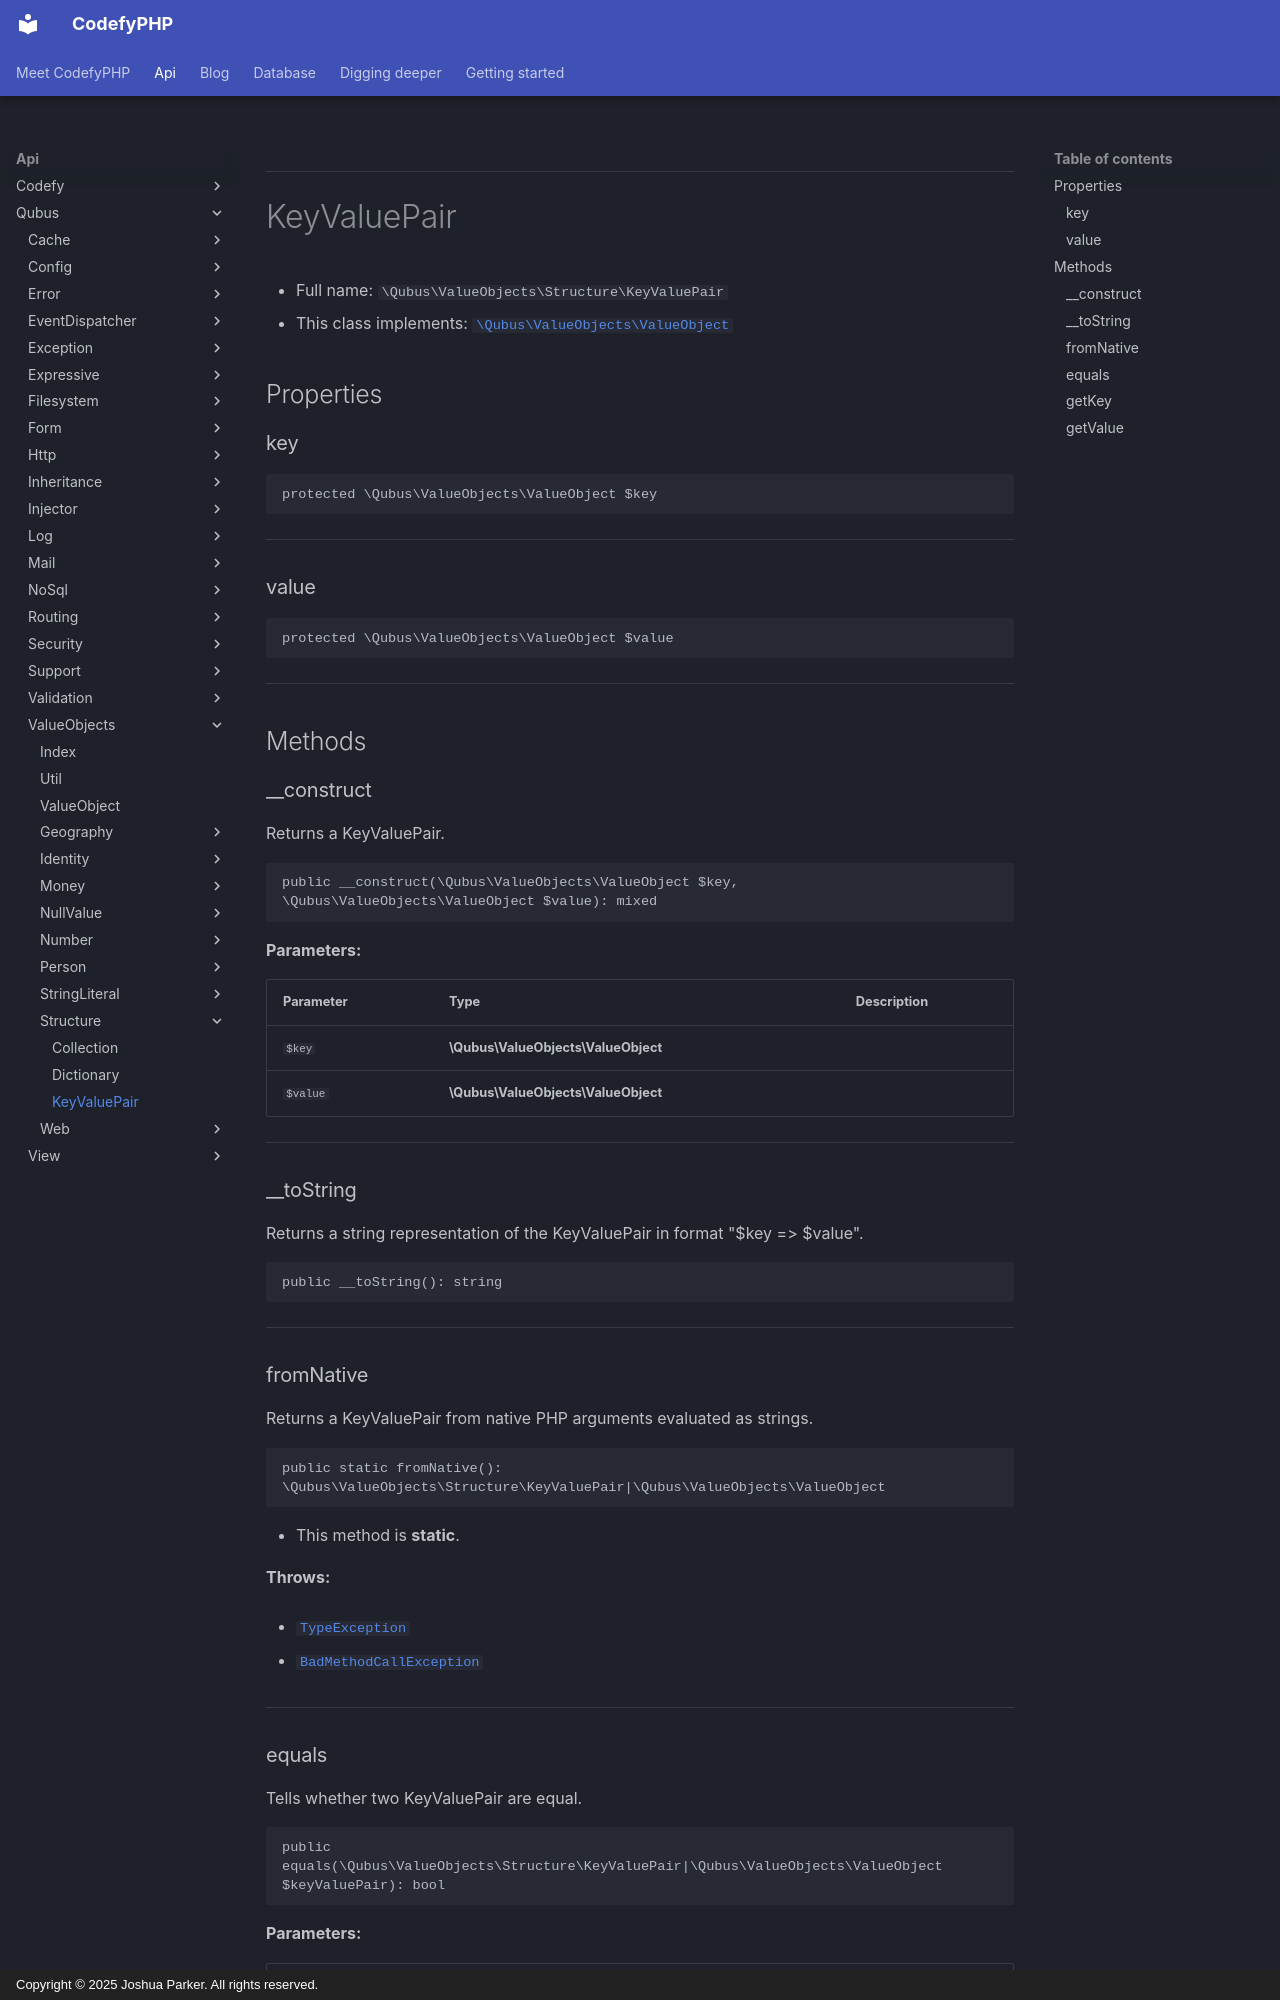

repository: codefyphp/docs · page: api/Qubus/ValueObjects/Structure/KeyValuePair/index.html · generator: mkdocs · copyright: Copyright © 2025 Joshua Parker. All rights reserved.

***

# KeyValuePair





* Full name: `\Qubus\ValueObjects\Structure\KeyValuePair`
* This class implements:
[`\Qubus\ValueObjects\ValueObject`](../ValueObject.md)



## Properties


### key



```php
protected \Qubus\ValueObjects\ValueObject $key
```






***

### value



```php
protected \Qubus\ValueObjects\ValueObject $value
```






***

## Methods


### __construct

Returns a KeyValuePair.

```php
public __construct(\Qubus\ValueObjects\ValueObject $key, \Qubus\ValueObjects\ValueObject $value): mixed
```








**Parameters:**

| Parameter | Type | Description |
|-----------|------|-------------|
| `$key` | **\Qubus\ValueObjects\ValueObject** |  |
| `$value` | **\Qubus\ValueObjects\ValueObject** |  |





***

### __toString

Returns a string representation of the KeyValuePair in format "$key => $value".

```php
public __toString(): string
```












***

### fromNative

Returns a KeyValuePair from native PHP arguments evaluated as strings.

```php
public static fromNative(): \Qubus\ValueObjects\Structure\KeyValuePair|\Qubus\ValueObjects\ValueObject
```



* This method is **static**.







**Throws:**

- [`TypeException`](../../Exception/Data/TypeException.md)

- [`BadMethodCallException`](../../../BadMethodCallException.md)



***
